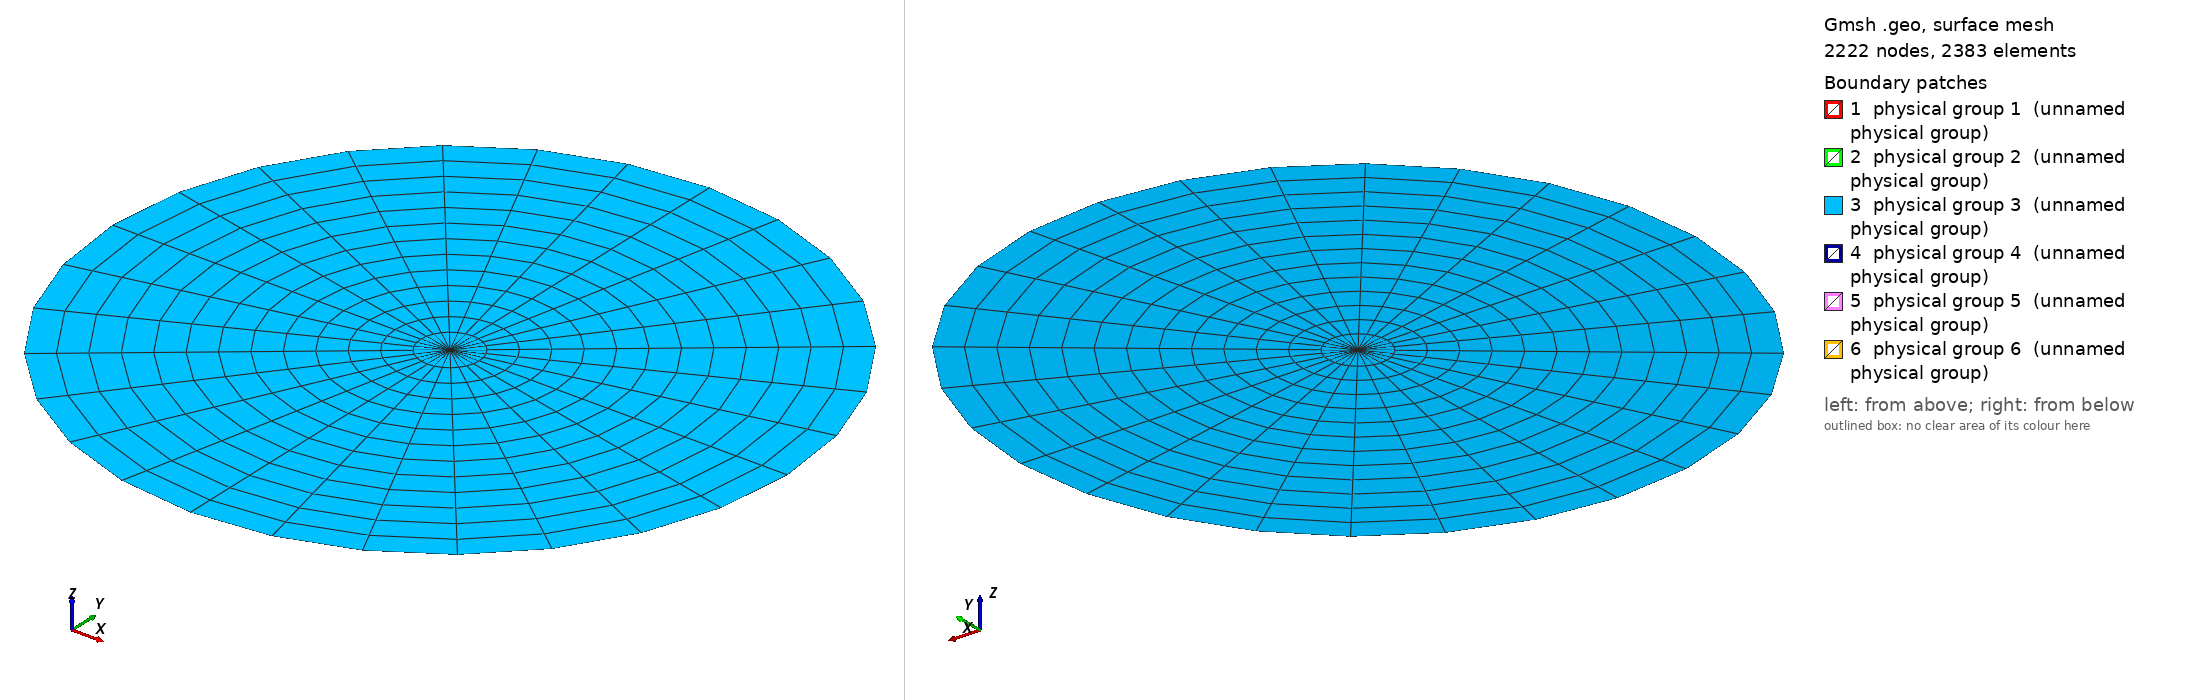

Gmsh geometry script, surface-meshed: 2222 nodes, 2383 surface elements. Boundary patches (legend numbers): 1 physical group 1 (unnamed physical group), 2 physical group 2 (unnamed physical group), 3 physical group 3 (unnamed physical group), 4 physical group 4 (unnamed physical group), 5 physical group 5 (unnamed physical group), 6 physical group 6 (unnamed physical group). Left view from above one corner, right view from below the opposite corner. Legend entries are the model's physical surfaces. The drawing asked Gmsh for element sizes between 1% and 20% of the model's largest extent; the script's own settings can give other sizes.

=== CableDroitTransfiniteAccurate10.geo (drawn) ===
lc = 0.02;

r0 = 0.092;
r1 = 0.108;
r2 = 10.0;
R = 0.05;
rCond = 0.0175;

N1 = 14;
N2 = 3;
N3 = 8;
NCond = 10;
Rp = 3.0;

coef = 0.5;

Point(1) = {0, 0, 0, lc};
Point(2) = {r1, 0, 0, lc};
Point(3) = {0, r1, 0, lc};
Point(4) = {-r1, 0, 0, lc};
Point(5) = {0, -r1, 0, lc};
Point(6) = {r2, 0, 0, lc};
Point(7) = {0, r2, 0, lc};
Point(8) = {-r2, 0, 0, lc};
Point(9) = {0, -r2, 0, lc};
Point(10) = {r0, 0, 0, lc};
Point(11) = {0, r0, 0, lc};
Point(12) = {-r0, 0, 0, lc};
Point(13) = {0, -r0, 0, lc};
// points des conducteurs
Point(14) = {R, 0, 0, coef * lc};
Point(15) = {R+rCond, 0, 0, coef * lc};
Point(16) = {R, rCond, 0, coef * lc};
Point(17) = {R-rCond, 0, 0, coef * lc};
Point(18) = {R, -rCond, 0, coef * lc};

cX = R * Cos(2*Pi/3);
cY = R * Sin(2*Pi/3);
Point(19) = {cX, cY, 0, coef * lc};
Point(20) = {cX+rCond, cY, 0, coef * lc};
Point(21) = {cX, cY + rCond, 0, coef * lc};
Point(22) = {cX-rCond, cY, 0, coef * lc};
Point(23) = {cX, cY - rCond, 0, coef * lc};

cX = R * Cos(-2*Pi/3);
cY = R * Sin(-2*Pi/3);
Point(24) = {cX, cY, 0, coef * lc};
Point(25) = {cX+rCond, cY, 0, coef * lc};
Point(26) = {cX, cY + rCond, 0, coef * lc};
Point(27) = {cX-rCond, cY, 0, coef * lc};
Point(28) = {cX, cY - rCond, 0, coef * lc};

Circle(1) = {4, 1, 5};
Circle(2) = {5, 1, 2};
Circle(3) = {2, 1, 3};
Circle(4) = {3, 1, 4};

Circle(5) = {7, 1, 8};
Circle(6) = {8, 1, 9};
Circle(7) = {9, 1, 6};
Circle(8) = {6, 1, 7};

Circle(13) = {10, 1, 11};
Circle(14) = {11, 1, 12};
Circle(15) = {12, 1, 13};
Circle(16) = {13, 1, 10};

Line(9) = {3, 7};
Line(10) = {2, 6};
Line(11) = {5, 9};
Line(12) = {4, 8};
Line(17) = {11, 3};
Line(18) = {10, 2};
Line(19) = {13, 5};
Line(20) = {12, 4};


// frontière des conducteurs
Circle(21) = {15, 14, 16};
Circle(22) = {16, 14, 17};
Circle(23) = {17, 14, 18};
Circle(24) = {18, 14, 15};
Line(33) = {14, 15};
Line(34) = {14, 16};
Line(35) = {14, 17};
Line(36) = {14, 18};

Circle(25) = {20, 19, 21};
Circle(26) = {21, 19, 22};
Circle(27) = {22, 19, 23};
Circle(28) = {23, 19, 20};
Line(37) = {19, 20};
Line(38) = {19, 21};
Line(39) = {19, 22};
Line(40) = {19, 23};

Circle(29) = {25, 24, 26};
Circle(30) = {26, 24, 27};
Circle(31) = {27, 24, 28};
Circle(32) = {28, 24, 25};
Line(41) = {24, 25};
Line(42) = {24, 26};
Line(43) = {24, 27};
Line(44) = {24, 28};

Transfinite Line{1,2,3,4} = N3;
Transfinite Line{5,6,7,8} = N3;
Transfinite Line{13,14,15,16} = N3;
Transfinite Line{17,18,19,20} = N2;
Transfinite Line{21,22,23,24} = NCond;
Transfinite Line{25,26,27,28} = NCond;
Transfinite Line{29,30,31,32} = NCond;
Transfinite Line{-33,-34,-35,-36} = NCond Using Progression 1.7;
Transfinite Line{-37,-38,-39,-40} = NCond Using Progression 1.7;
Transfinite Line{-41,-42,-43,-44} = NCond Using Progression 1.7;
Transfinite Line{9, 10, 11, 12} = N1;

Curve Loop(2) = {4, -20, -14, 17};
Plane Surface(2) = {2};
Curve Loop(3) = {1, -19, -15, 20};
Plane Surface(3) = {3};
Curve Loop(4) = {2, -18, -16, 19};
Plane Surface(4) = {4};
Curve Loop(5) = {3, -17, -13, 18};
Plane Surface(5) = {5};
Curve Loop(6) = {5, -12, -4, 9};
Plane Surface(6) = {6};
Curve Loop(7) = {6, -11, -1, 12};
Plane Surface(7) = {7};
Curve Loop(8) = {7, -10, -2, 11};
Plane Surface(8) = {8};
Curve Loop(9) = {8, -9, -3, 10};
Plane Surface(9) = {9};

Curve Loop(10) = {33, 21, -34};
Plane Surface(10) = {10};
Curve Loop(11) = {34, 22, -35};
Plane Surface(11) = {11};
Curve Loop(12) = {35, 23, -36};
Plane Surface(12) = {12};
Curve Loop(13) = {36, 24, -33};
Plane Surface(13) = {13};

Curve Loop(14) = {37, 25, -38};
Plane Surface(14) = {14};
Curve Loop(15) = {38, 26, -39};
Plane Surface(15) = {15};
Curve Loop(16) = {39, 27, -40};
Plane Surface(16) = {16};
Curve Loop(17) = {40, 28, -37};
Plane Surface(17) = {17};

Curve Loop(18) = {41, 29, -42};
Plane Surface(18) = {18};
Curve Loop(19) = {42, 30, -43};
Plane Surface(19) = {19};
Curve Loop(20) = {43, 31, -44};
Plane Surface(20) = {20};
Curve Loop(21) = {44, 32, -41};
Plane Surface(21) = {21};

Curve Loop(1) = {14, 15, 16, 13};
Plane Surface(1) = {1, 10, 11, 12, 13, 14, 15, 16, 17, 18, 19, 20, 21};


Transfinite Surface 2;
Transfinite Surface 3;
Transfinite Surface 4;
Transfinite Surface 5;
Transfinite Surface 6;
Transfinite Surface 7;
Transfinite Surface 8;
Transfinite Surface 9;
Transfinite Surface 10;
Transfinite Surface 11;
Transfinite Surface 12;
Transfinite Surface 13;
Transfinite Surface 14;
Transfinite Surface 15;
Transfinite Surface 16;
Transfinite Surface 17;
Transfinite Surface 18;
Transfinite Surface 19;
Transfinite Surface 20;
Transfinite Surface 21;

Mesh.RecombineAll = 1;
Mesh.RecombinationAlgorithm = 0;

Physical Line(2) = {1, 2, 3, 4};
Physical Line(3) = {5, 6, 7, 8};
Physical Line(1) = {13, 14, 15, 16};
Physical Line(4) = {21, 22, 23, 24};
Physical Line(5) = {25, 26, 27, 28};
Physical Line(6) = {29, 30, 31, 32};

Physical Surface(1) = {1};
Physical Surface(2) = {2, 3, 4, 5};
Physical Surface(3) = {6, 7, 8, 9};
Physical Surface(4) = {10,11,12,13};
Physical Surface(5) = {14,15,16,17};
Physical Surface(6) = {18,19,20,21};
